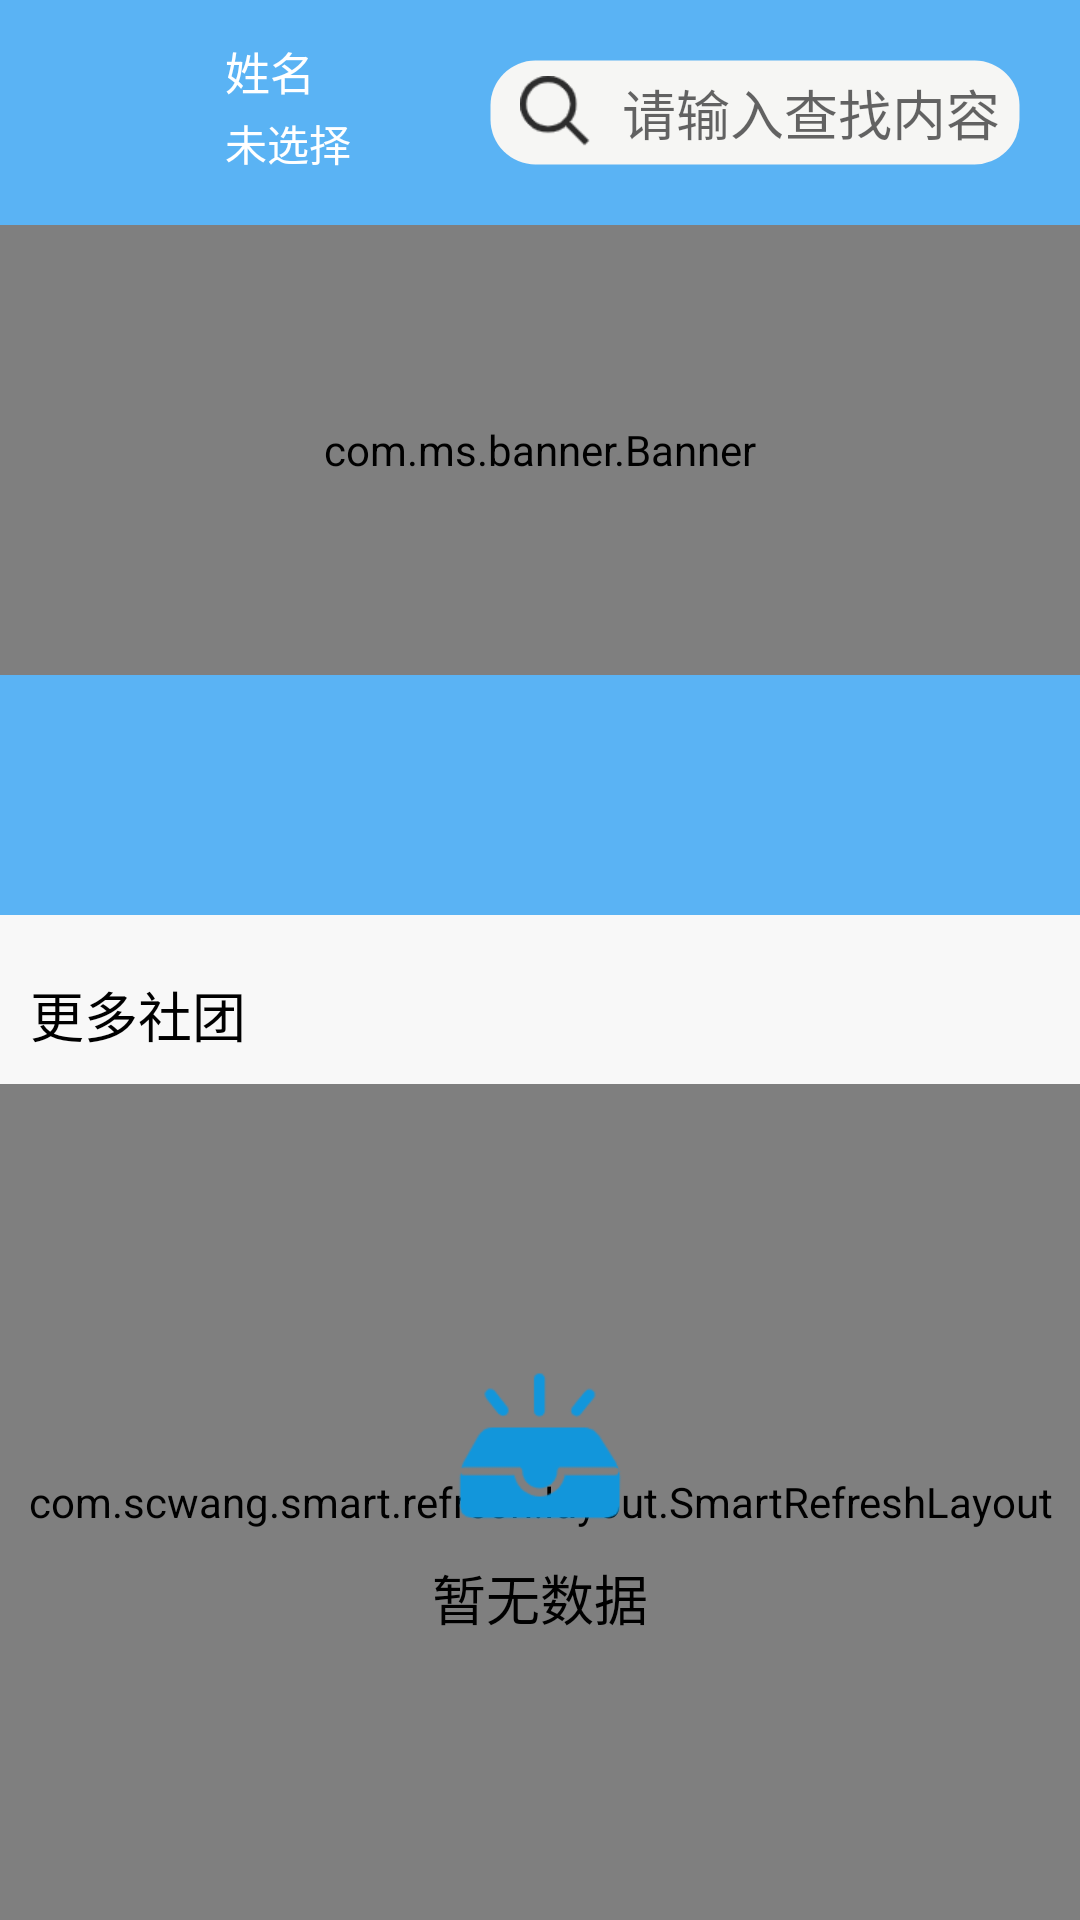

Layout XML and referenced resources for this Android screen:
<!-- AndroidManifest.xml: application theme AppTheme -->
<!-- res/layout/activity_page1.xml -->
<?xml version="1.0" encoding="utf-8"?>
<LinearLayout xmlns:android="http://schemas.android.com/apk/res/android"
    xmlns:app="http://schemas.android.com/apk/res-auto"
    android:layout_width="match_parent"
    android:layout_height="match_parent"
    android:background="#F8F8F8"
    android:orientation="vertical">

    <LinearLayout
        android:layout_width="match_parent"
        android:layout_height="wrap_content"
        android:background="@color/all"
        android:orientation="vertical"
        android:paddingTop="10dp"
        android:paddingBottom="10dp">

        <LinearLayout
            android:layout_width="match_parent"
            android:layout_height="wrap_content"
            android:gravity="center"
            android:orientation="horizontal">

            <ImageView
                android:id="@+id/civ_head"
                android:layout_width="55dp"
                android:layout_height="55dp"
                android:layout_marginLeft="10dp"
                android:src="@drawable/head" />

            <LinearLayout
                android:layout_width="0dp"
                android:layout_height="match_parent"
                android:layout_marginLeft="10dp"
                android:layout_weight="2.5"
                android:orientation="vertical">

                <TextView
                    android:id="@+id/tv_name"
                    android:layout_width="match_parent"
                    android:layout_height="0dp"
                    android:layout_weight="1"
                    android:gravity="center_vertical"
                    android:text="姓名"
                    android:textColor="@color/white"
                    android:textSize="15sp" />

                <TextView
                    android:id="@+id/tv_school"
                    android:layout_width="match_parent"
                    android:layout_height="0dp"
                    android:layout_weight="1"
                    android:text="未选择"
                    android:maxLines="1"
                    android:ellipsize="end"
                    android:textColor="@color/white"
                    android:textSize="14sp" />
            </LinearLayout>

            <LinearLayout
                android:layout_width="0dp"
                android:layout_height="wrap_content"
                android:layout_gravity="center"
                android:layout_marginRight="20dp"
                android:layout_weight="5"
                android:background="@drawable/search_box"
                android:gravity="center">

                <ImageView
                    android:layout_width="wrap_content"
                    android:layout_height="wrap_content"
                    android:layout_gravity="center"
                    android:layout_marginRight="10dp"
                    android:paddingLeft="10dp"
                    android:src="@mipmap/search" />

                <EditText
                    android:id="@+id/edit_query"
                    android:layout_width="0dp"
                    android:layout_height="35dp"
                    android:layout_weight="1"
                    android:background="@drawable/edit_box"
                    android:hint="请输入查找内容"
                    android:imeOptions="actionDone"
                    android:inputType="text"
                    android:maxLines="1" />
            </LinearLayout>
        </LinearLayout>

        <LinearLayout
            android:layout_width="match_parent"
            android:layout_height="wrap_content"
            android:layout_marginTop="10dp"
            android:gravity="center"
            android:orientation="vertical">

            
            
            
            

            <com.ms.banner.Banner
                android:id="@+id/banner"
                android:layout_width="match_parent"
                android:layout_height="150dp"
                app:page_left_margin="20dp"
                app:page_right_margin="20dp" />
        </LinearLayout>

        <com.google.android.material.tabs.TabLayout
            android:id="@+id/tabLayout"
            android:layout_width="match_parent"
            android:layout_height="60dp"
            android:layout_marginTop="10dp"

            app:tabGravity="fill"
            app:tabIndicatorColor="@color/white"
            app:tabIndicatorFullWidth="false"
            app:tabMaxWidth="0dp"
            app:tabMode="fixed"
            app:tabRippleColor="@android:color/transparent"
            app:tabSelectedTextColor="@color/white"
            app:tabTextAppearance="@style/TabLayoutTextStyle"
            app:tabTextColor="#FDE0E0" />
    </LinearLayout>

    <TextView
        android:id="@+id/tv_info"
        android:layout_width="wrap_content"
        android:layout_height="wrap_content"
        android:layout_marginTop="10dp"
        android:padding="10dp"
        android:text="更多社团"
        android:textColor="#000000"
        android:textSize="18sp" />

    <RelativeLayout
        android:layout_width="match_parent"
        android:layout_height="match_parent">

        <com.scwang.smart.refresh.layout.SmartRefreshLayout xmlns:android="http://schemas.android.com/apk/res/android"
            android:id="@+id/refreshLayout"
            android:layout_width="match_parent"
            android:layout_height="match_parent">

            <com.scwang.smart.refresh.header.ClassicsHeader
                android:layout_width="match_parent"
                android:layout_height="wrap_content" />

            <androidx.recyclerview.widget.RecyclerView
                android:id="@+id/rv"
                android:layout_width="match_parent"
                android:layout_height="match_parent" />

        </com.scwang.smart.refresh.layout.SmartRefreshLayout>

        <LinearLayout
            android:id="@+id/noData"
            android:layout_width="wrap_content"
            android:layout_height="wrap_content"
            android:layout_centerInParent="true"
            android:gravity="center"
            android:orientation="vertical"
            android:visibility="visible">

            <ImageView
                android:layout_width="wrap_content"
                android:layout_height="wrap_content"
                android:src="@mipmap/nodata" />

            <TextView
                android:layout_width="wrap_content"
                android:layout_height="wrap_content"
                android:padding="5dp"
                android:text="暂无数据"
                android:textColor="@color/black"
                android:textSize="18sp" />
        </LinearLayout>
    </RelativeLayout>


</LinearLayout>
<!-- resources referenced by this layout -->
<resources>
  <color name="all">#5AB3F4</color>
  <color name="black">#000000</color>
  <color name="white">#FFFFFF</color>
  <!-- drawable search_box (drawable) -->
  <?xml version="1.0" encoding="utf-8"?>
  <shape xmlns:android="http://schemas.android.com/apk/res/android">
      <solid android:color="#F6F6F4" />
      <stroke
          android:width="1px"
          android:color="#00000000" />
      <corners android:radius="15dp" />
  </shape>
  <!-- mipmap nodata: png bitmap (mipmap-xhdpi, 3312 bytes) -->
  <!-- mipmap search: png bitmap (mipmap-xhdpi, 1495 bytes) -->
  <style name="TabLayoutTextStyle">
          <item name="android:textSize">18sp</item>
      </style>
  <style name="AppTheme" parent="Theme.AppCompat.Light.DarkActionBar">
          <item name="windowNoTitle">true</item>
          
          <item name="colorPrimary">@color/colorPrimary</item>
          <item name="colorPrimaryDark">@color/colorPrimaryDark</item>
          <item name="colorAccent">@color/colorAccent</item>
          
          <item name="colorControlNormal">@android:color/white</item>
      </style>
  <color name="colorPrimary">#5AB3F4</color>
  <color name="colorPrimaryDark">#5AB3F4</color>
  <color name="colorAccent">#5AB3F4</color>
</resources>
